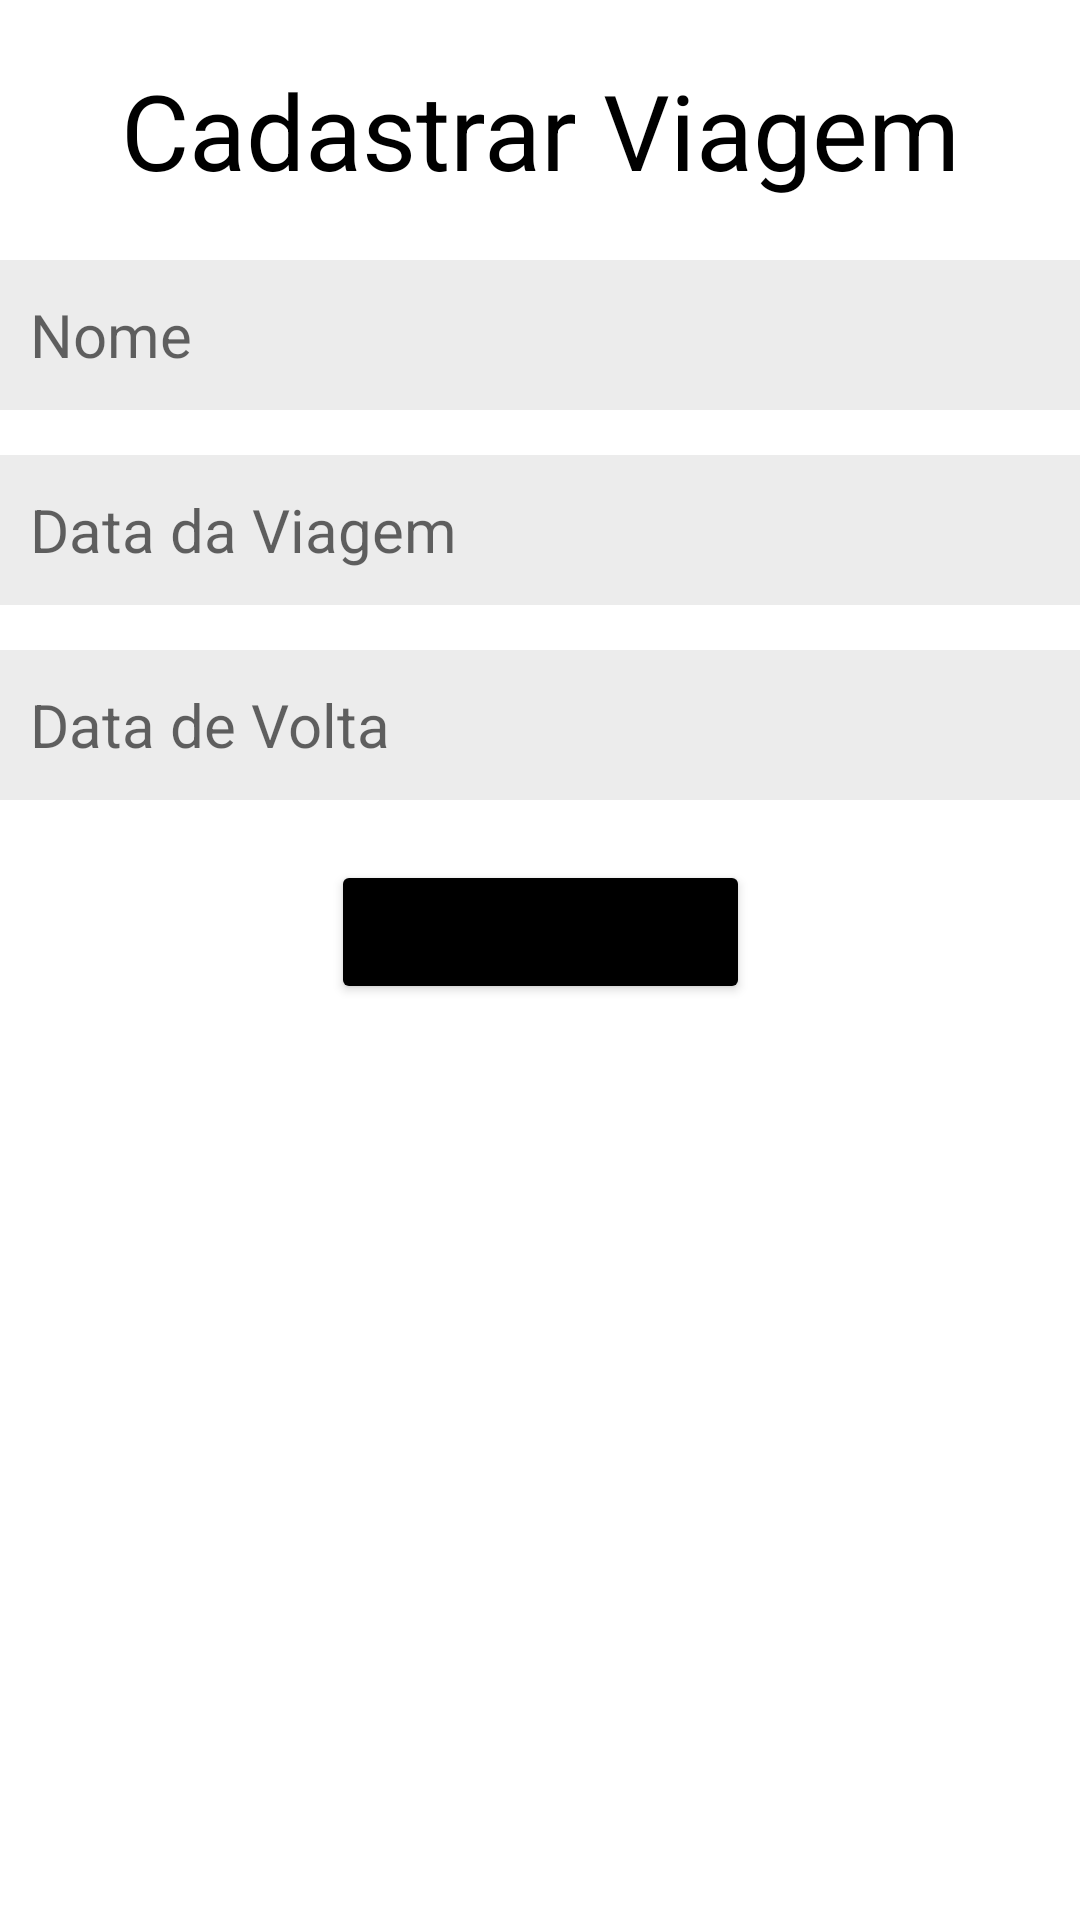

Layout XML and referenced resources for this Android screen:
<!-- AndroidManifest.xml: application theme Theme.Ds -->
<!-- res/layout/fragment_cadastrar.xml -->
<?xml version="1.0" encoding="utf-8"?>
<layout xmlns:android="http://schemas.android.com/apk/res/android"
    xmlns:app="http://schemas.android.com/apk/res-auto"
    xmlns:tools="http://schemas.android.com/tools">

    <androidx.constraintlayout.widget.ConstraintLayout
        android:layout_width="match_parent"
        android:layout_height="match_parent"
        android:background="@color/white"
        tools:context=".MainActivity">

        <TextView
            android:id="@+id/txExerciseTitle"
            android:layout_width="wrap_content"
            android:layout_height="wrap_content"
            android:text="@string/cadastrarVigemTitle"
            android:textSize="35sp"
            android:textColor="@color/black"
            android:layout_marginTop="20dp"
            app:layout_constraintEnd_toEndOf="parent"
            app:layout_constraintStart_toStartOf="parent"
            app:layout_constraintTop_toTopOf="parent" />

        <EditText
            android:id="@+id/etViagemNome"
            android:layout_width="0dp"
            android:layout_height="50dp"
            android:layout_marginTop="20dp"
            android:paddingHorizontal="10dp"
            android:background="@color/lightgray"
            android:hint="Nome"
            android:textColor="@color/white"
            android:textSize="20sp"
            app:layout_constraintEnd_toEndOf="parent"
            app:layout_constraintStart_toStartOf="parent"
            app:layout_constraintTop_toBottomOf="@id/txExerciseTitle"/>

        <EditText
            android:id="@+id/etViagemDataViagem"
            android:layout_width="0dp"
            android:layout_height="50dp"
            android:layout_marginTop="15dp"
            android:paddingHorizontal="10dp"
            android:background="@color/lightgray"
            android:hint="Data da Viagem"
            android:textColor="@color/white"
            android:textSize="20sp"
            android:inputType="numberDecimal"
            app:layout_constraintEnd_toEndOf="parent"
            app:layout_constraintStart_toStartOf="parent"
            app:layout_constraintTop_toBottomOf="@id/etViagemNome"/>

        <EditText
            android:id="@+id/etViagemDataVolta"
            android:layout_width="0dp"
            android:layout_height="50dp"
            android:layout_marginTop="15dp"
            android:paddingHorizontal="10dp"
            android:background="@color/lightgray"
            android:hint="Data de Volta"
            android:textColor="@color/white"
            android:textSize="20sp"
            android:inputType="numberDecimal"
            app:layout_constraintEnd_toEndOf="parent"
            app:layout_constraintStart_toStartOf="parent"
            app:layout_constraintTop_toBottomOf="@id/etViagemDataViagem"/>

        <Button
            android:id="@+id/btAdd"
            android:layout_width="wrap_content"
            android:layout_height="wrap_content"
            android:backgroundTint="@color/black"
            android:layout_marginTop="20dp"
            android:text="Cadastrar"
            android:textSize="20dp"
            app:layout_constraintEnd_toEndOf="parent"
            app:layout_constraintStart_toStartOf="parent"
            app:layout_constraintTop_toBottomOf="@id/etViagemDataVolta" />

    </androidx.constraintlayout.widget.ConstraintLayout>
</layout>
<!-- resources referenced by this layout -->
<resources>
  <color name="black">#FF000000</color>
  <color name="lightgray">#ECECEC</color>
  <color name="white">#FFFFFFFF</color>
  <string name="cadastrarVigemTitle">Cadastrar Viagem</string>
  <style name="Theme.Ds" parent="Theme.MaterialComponents.DayNight.DarkActionBar">
          
          <item name="colorPrimary">@color/purple_700</item>
          <item name="colorPrimaryVariant">@color/black</item>
          <item name="colorOnPrimary">@color/white</item>
          
          <item name="colorSecondary">@color/teal_200</item>
          <item name="colorSecondaryVariant">@color/teal_700</item>
          <item name="colorOnSecondary">@color/black</item>
          
          <item name="android:statusBarColor" tools:targetApi="l">?attr/colorPrimaryVariant</item>
          
      </style>
  <color name="purple_700">#FF3700B3</color>
  <color name="teal_200">#FF03DAC5</color>
  <color name="teal_700">#FF018786</color>
</resources>
